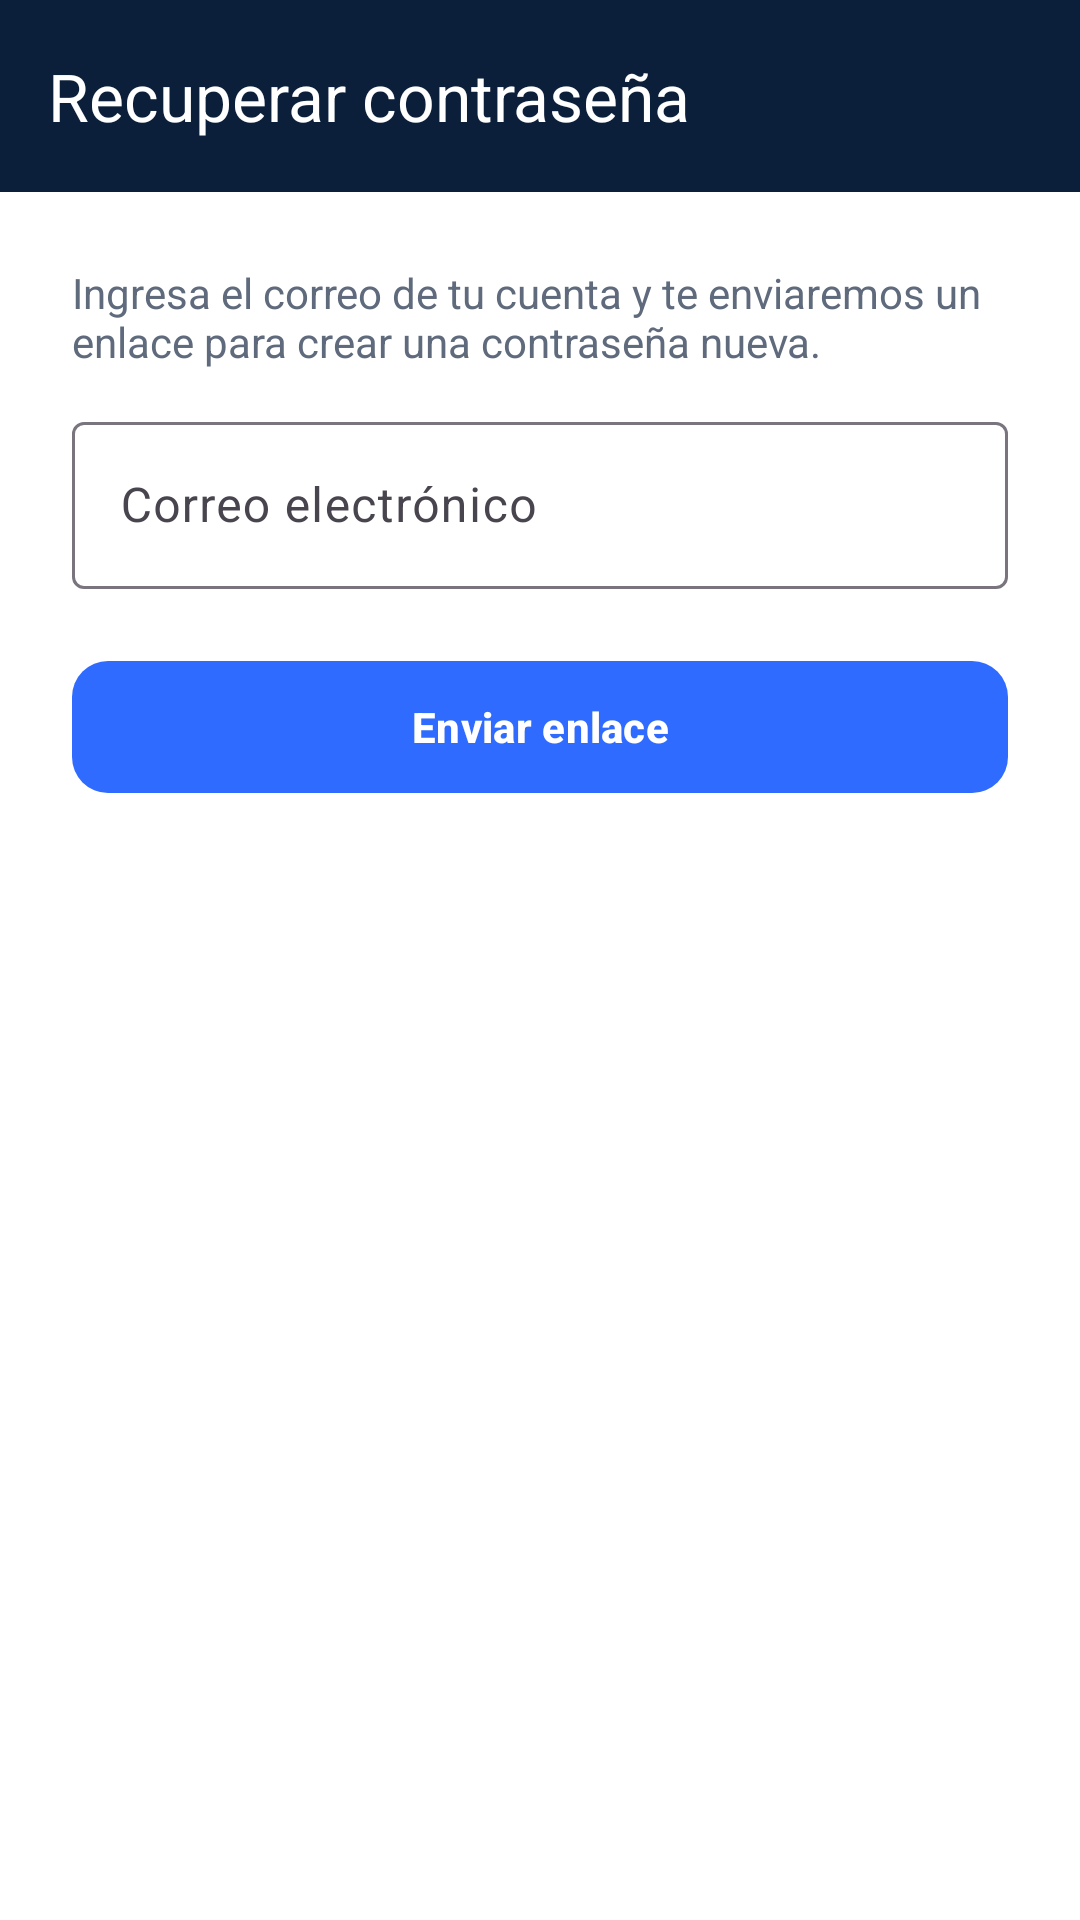

This screen was rendered from an Android layout file. Write that file and the resources it references.
<!-- AndroidManifest.xml: application theme Theme.SpecHub -->
<!-- res/layout/activity_recuperar.xml -->
<?xml version="1.0" encoding="utf-8"?>
<LinearLayout xmlns:android="http://schemas.android.com/apk/res/android" xmlns:app="http://schemas.android.com/apk/res-auto"
    android:layout_width="match_parent" android:layout_height="match_parent" android:orientation="vertical" android:background="@color/white">
    <com.google.android.material.appbar.MaterialToolbar
        android:id="@+id/toolbar" android:layout_width="match_parent" android:layout_height="?attr/actionBarSize"
        android:background="@color/azul_noche" app:title="@string/t_recuperar_contrasena" app:titleTextColor="@color/white"
        app:navigationIcon="@drawable/ic_atras" app:navigationIconTint="@color/white" />
    <LinearLayout android:layout_width="match_parent" android:layout_height="wrap_content" android:orientation="vertical" android:padding="24dp">
        <TextView
            style="@style/TxtCuerpo" android:layout_width="match_parent" android:layout_height="wrap_content"
            android:text="@string/t_ingresa_el_correo_de_tu_cuenta_y" />
        <com.google.android.material.textfield.TextInputLayout
            android:id="@+id/tilCorreo" style="@style/CampoTexto"
            android:layout_width="match_parent" android:layout_height="wrap_content"
            android:hint="@string/t_correo_electronico" >
            <com.google.android.material.textfield.TextInputEditText
                android:id="@+id/etCorreo" android:layout_width="match_parent" android:layout_height="wrap_content"
                android:inputType="textEmailAddress"  />
        </com.google.android.material.textfield.TextInputLayout>
        <com.google.android.material.button.MaterialButton
            android:id="@+id/btnEnviar" style="@style/BtnPrimario" android:layout_width="match_parent"
            android:layout_height="wrap_content" android:layout_marginTop="20dp" android:text="@string/t_enviar_enlace" />
    </LinearLayout>
</LinearLayout>
<!-- resources referenced by this layout -->
<resources>
  <color name="azul_noche">#0B1F3A</color>
  <color name="white">#FFFFFF</color>
  <string name="t_correo_electronico">Correo electrónico</string>
  <string name="t_enviar_enlace">Enviar enlace</string>
  <string name="t_ingresa_el_correo_de_tu_cuenta_y">Ingresa el correo de tu cuenta y te enviaremos un enlace para crear una contraseña nueva.</string>
  <string name="t_recuperar_contrasena">Recuperar contraseña</string>
  <style name="BtnPrimario" parent="Widget.Material3.Button">
          <item name="android:minHeight">52dp</item>
          <item name="cornerRadius">12dp</item>
          <item name="android:textStyle">bold</item>
      </style>
  <style name="CampoTexto" parent="Widget.Material3.TextInputLayout.OutlinedBox">
          <item name="android:layout_marginTop">12dp</item>
      </style>
  <style name="TxtCuerpo">
          <item name="android:textSize">14sp</item>
          <item name="android:textColor">@color/texto_secundario</item>
      </style>
  <style name="Theme.SpecHub" parent="Theme.Material3.Light.NoActionBar">
          <item name="colorPrimary">@color/azul_spechub</item>
          <item name="colorOnPrimary">@color/white</item>
          <item name="colorSecondary">@color/cian_oscuro</item>
          <item name="colorOnSecondary">@color/white</item>
          <item name="colorError">@color/rojo</item>
          <item name="android:windowBackground">@color/fondo</item>
          <item name="android:statusBarColor">@color/azul_noche</item>
          <item name="android:windowLightStatusBar">false</item>
          <item name="android:navigationBarColor">@color/white</item>
          <item name="android:textColorPrimary">@color/texto_principal</item>
      </style>
  <color name="texto_secundario">#5F6B7C</color>
  <color name="azul_spechub">#2F6BFF</color>
  <color name="cian_oscuro">#0E7C93</color>
  <color name="rojo">#E5484D</color>
  <color name="fondo">#F4F6FB</color>
  <color name="texto_principal">#0F1B2D</color>
</resources>
